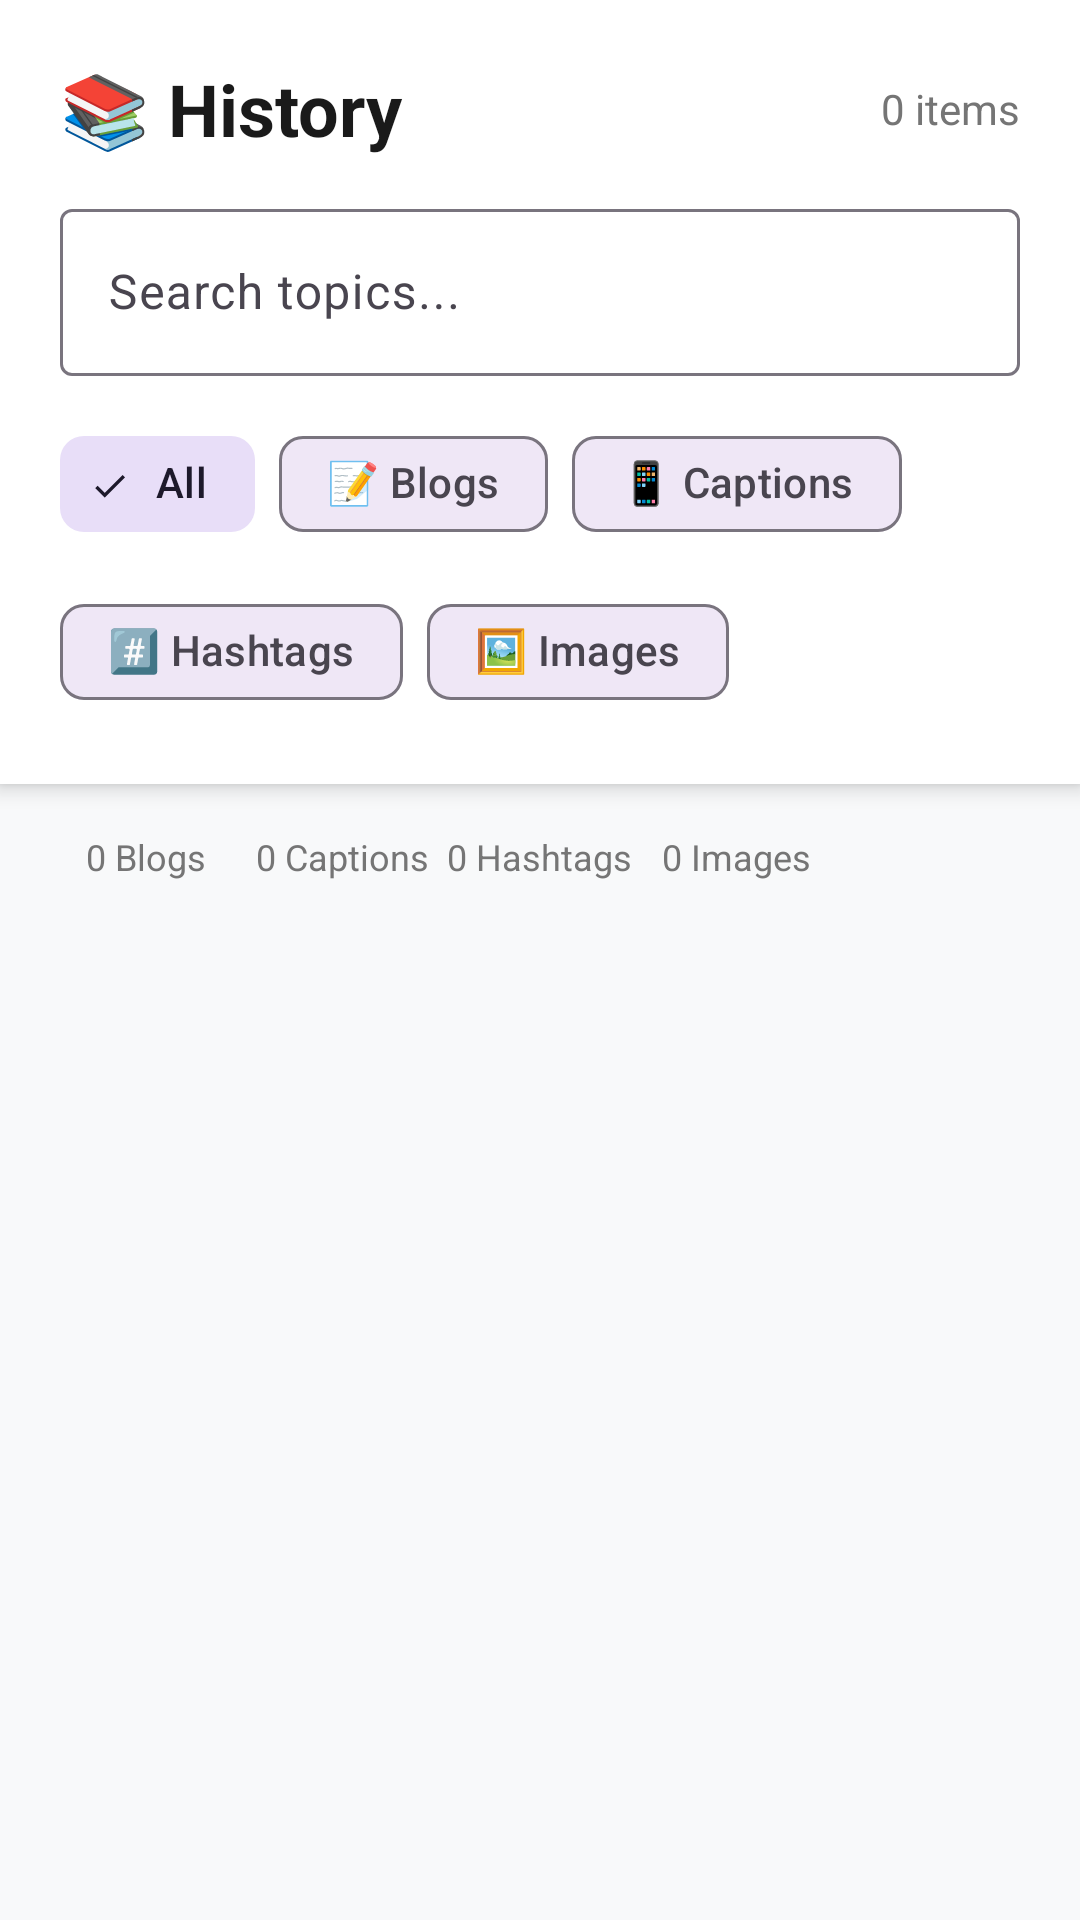

Here is an Android app screen rendered from its layout file. Give the layout XML and the strings, colors and styles it references.
<!-- AndroidManifest.xml: application theme Theme.AgenticMarketer -->
<!-- res/layout/fragment_history.xml -->
<?xml version="1.0" encoding="utf-8"?>

<LinearLayout xmlns:android="http://schemas.android.com/apk/res/android"
    xmlns:app="http://schemas.android.com/apk/res-auto"
    android:layout_width="match_parent"
    android:layout_height="match_parent"
    android:orientation="vertical"
    android:background="@color/background_light">

    
    <androidx.cardview.widget.CardView
        android:layout_width="match_parent"
        android:layout_height="wrap_content"
        app:cardCornerRadius="0dp"
        app:cardElevation="4dp"
        android:elevation="4dp">

        <LinearLayout
            android:layout_width="match_parent"
            android:layout_height="wrap_content"
            android:orientation="vertical"
            android:padding="20dp">

            <LinearLayout
                android:layout_width="match_parent"
                android:layout_height="wrap_content"
                android:orientation="horizontal"
                android:gravity="center_vertical">

                <TextView
                    android:layout_width="0dp"
                    android:layout_weight="1"
                    android:layout_height="wrap_content"
                    android:text="📚 History"
                    android:textSize="24sp"
                    android:textStyle="bold"
                    android:textColor="@color/text_dark" />

                <TextView
                    android:id="@+id/tvTotalCount"
                    android:layout_width="wrap_content"
                    android:layout_height="wrap_content"
                    android:text="0 items"
                    android:textSize="14sp"
                    android:textColor="@color/text_grey" />
            </LinearLayout>

            
            <com.google.android.material.textfield.TextInputLayout
                style="@style/Widget.Material3.TextInputLayout.OutlinedBox"
                android:layout_width="match_parent"
                android:layout_height="wrap_content"
                android:layout_marginTop="12dp"
                app:endIconMode="clear_text"
                app:endIconDrawable="@android:drawable/ic_menu_search">

                <com.google.android.material.textfield.TextInputEditText
                    android:id="@+id/etSearch"
                    android:layout_width="match_parent"
                    android:layout_height="wrap_content"
                    android:hint="Search topics..."
                    android:inputType="text"
                    android:maxLines="1" />
            </com.google.android.material.textfield.TextInputLayout>

            
            <com.google.android.material.chip.ChipGroup
                android:id="@+id/chipGroupFilter"
                android:layout_width="match_parent"
                android:layout_height="wrap_content"
                android:layout_marginTop="12dp"
                app:singleSelection="true"
                app:selectionRequired="true">

                <com.google.android.material.chip.Chip
                    android:id="@+id/chipAll"
                    style="@style/Widget.Material3.Chip.Filter"
                    android:layout_width="wrap_content"
                    android:layout_height="wrap_content"
                    android:text="All"
                    android:checked="true" />

                <com.google.android.material.chip.Chip
                    android:id="@+id/chipBlogs"
                    style="@style/Widget.Material3.Chip.Filter"
                    android:layout_width="wrap_content"
                    android:layout_height="wrap_content"
                    android:text="📝 Blogs" />

                <com.google.android.material.chip.Chip
                    android:id="@+id/chipCaptions"
                    style="@style/Widget.Material3.Chip.Filter"
                    android:layout_width="wrap_content"
                    android:layout_height="wrap_content"
                    android:text="📱 Captions" />

                <com.google.android.material.chip.Chip
                    android:id="@+id/chipHashtags"
                    style="@style/Widget.Material3.Chip.Filter"
                    android:layout_width="wrap_content"
                    android:layout_height="wrap_content"
                    android:text="#️⃣ Hashtags" />

                <com.google.android.material.chip.Chip
                    android:id="@+id/chipImages"
                    style="@style/Widget.Material3.Chip.Filter"
                    android:layout_width="wrap_content"
                    android:layout_height="wrap_content"
                    android:text="🖼️ Images" />
            </com.google.android.material.chip.ChipGroup>
        </LinearLayout>
    </androidx.cardview.widget.CardView>

    
    <LinearLayout
        android:layout_width="match_parent"
        android:layout_height="wrap_content"
        android:orientation="horizontal"
        android:padding="16dp"
        android:weightSum="5">

        <TextView
            android:id="@+id/tvStatBlogs"
            android:layout_width="0dp"
            android:layout_weight="1"
            android:layout_height="wrap_content"
            android:text="0 Blogs"
            android:textSize="12sp"
            android:textColor="@color/text_grey"
            android:gravity="center" />

        <TextView
            android:id="@+id/tvStatCaptions"
            android:layout_width="0dp"
            android:layout_weight="1"
            android:layout_height="wrap_content"
            android:text="0 Captions"
            android:textSize="12sp"
            android:textColor="@color/text_grey"
            android:gravity="center" />

        <TextView
            android:id="@+id/tvStatHashtags"
            android:layout_width="0dp"
            android:layout_weight="1"
            android:layout_height="wrap_content"
            android:text="0 Hashtags"
            android:textSize="12sp"
            android:textColor="@color/text_grey"
            android:gravity="center" />

        <TextView
            android:id="@+id/tvStatImages"
            android:layout_width="0dp"
            android:layout_weight="1"
            android:layout_height="wrap_content"
            android:text="0 Images"
            android:textSize="12sp"
            android:textColor="@color/text_grey"
            android:gravity="center" />
    </LinearLayout>

    
    <LinearLayout
        android:id="@+id/layoutEmpty"
        android:layout_width="match_parent"
        android:layout_height="match_parent"
        android:orientation="vertical"
        android:gravity="center"
        android:visibility="gone"
        android:padding="40dp">

        <TextView
            android:layout_width="wrap_content"
            android:layout_height="wrap_content"
            android:text="📭"
            android:textSize="64sp" />

        <TextView
            android:layout_width="wrap_content"
            android:layout_height="wrap_content"
            android:layout_marginTop="16dp"
            android:text="No History Yet"
            android:textSize="20sp"
            android:textStyle="bold"
            android:textColor="@color/text_dark" />

        
        <TextView
            android:id="@+id/tvEmptyMessage"
            android:layout_width="wrap_content"
            android:layout_height="wrap_content"
            android:layout_marginTop="8dp"
            android:text="Generate some content to see it here"
            android:textColor="@color/text_grey"
            android:gravity="center" />
    </LinearLayout>

    
    <androidx.recyclerview.widget.RecyclerView
        android:id="@+id/rvHistory"
        android:layout_width="match_parent"
        android:layout_height="match_parent"
        android:padding="8dp"
        android:clipToPadding="false" />

</LinearLayout>
<!-- resources referenced by this layout -->
<resources>
  <color name="background_light">#F8F9FA</color>
  <color name="text_dark">#1A1A1A</color>
  <color name="text_grey">#757575</color>
  <style name="Theme.AgenticMarketer" parent="Base.Theme.AgenticMarketer" />
  <style name="Base.Theme.AgenticMarketer" parent="Theme.Material3.DayNight.NoActionBar">
          
          <item name="colorPrimary">#6750A4</item>
          <item name="colorOnPrimary">#FFFFFF</item>
          <item name="colorSecondary">#625B71</item>
          <item name="android:statusBarColor">?attr/colorSurface</item>
          <item name="android:windowLightStatusBar">true</item>
      </style>
</resources>
